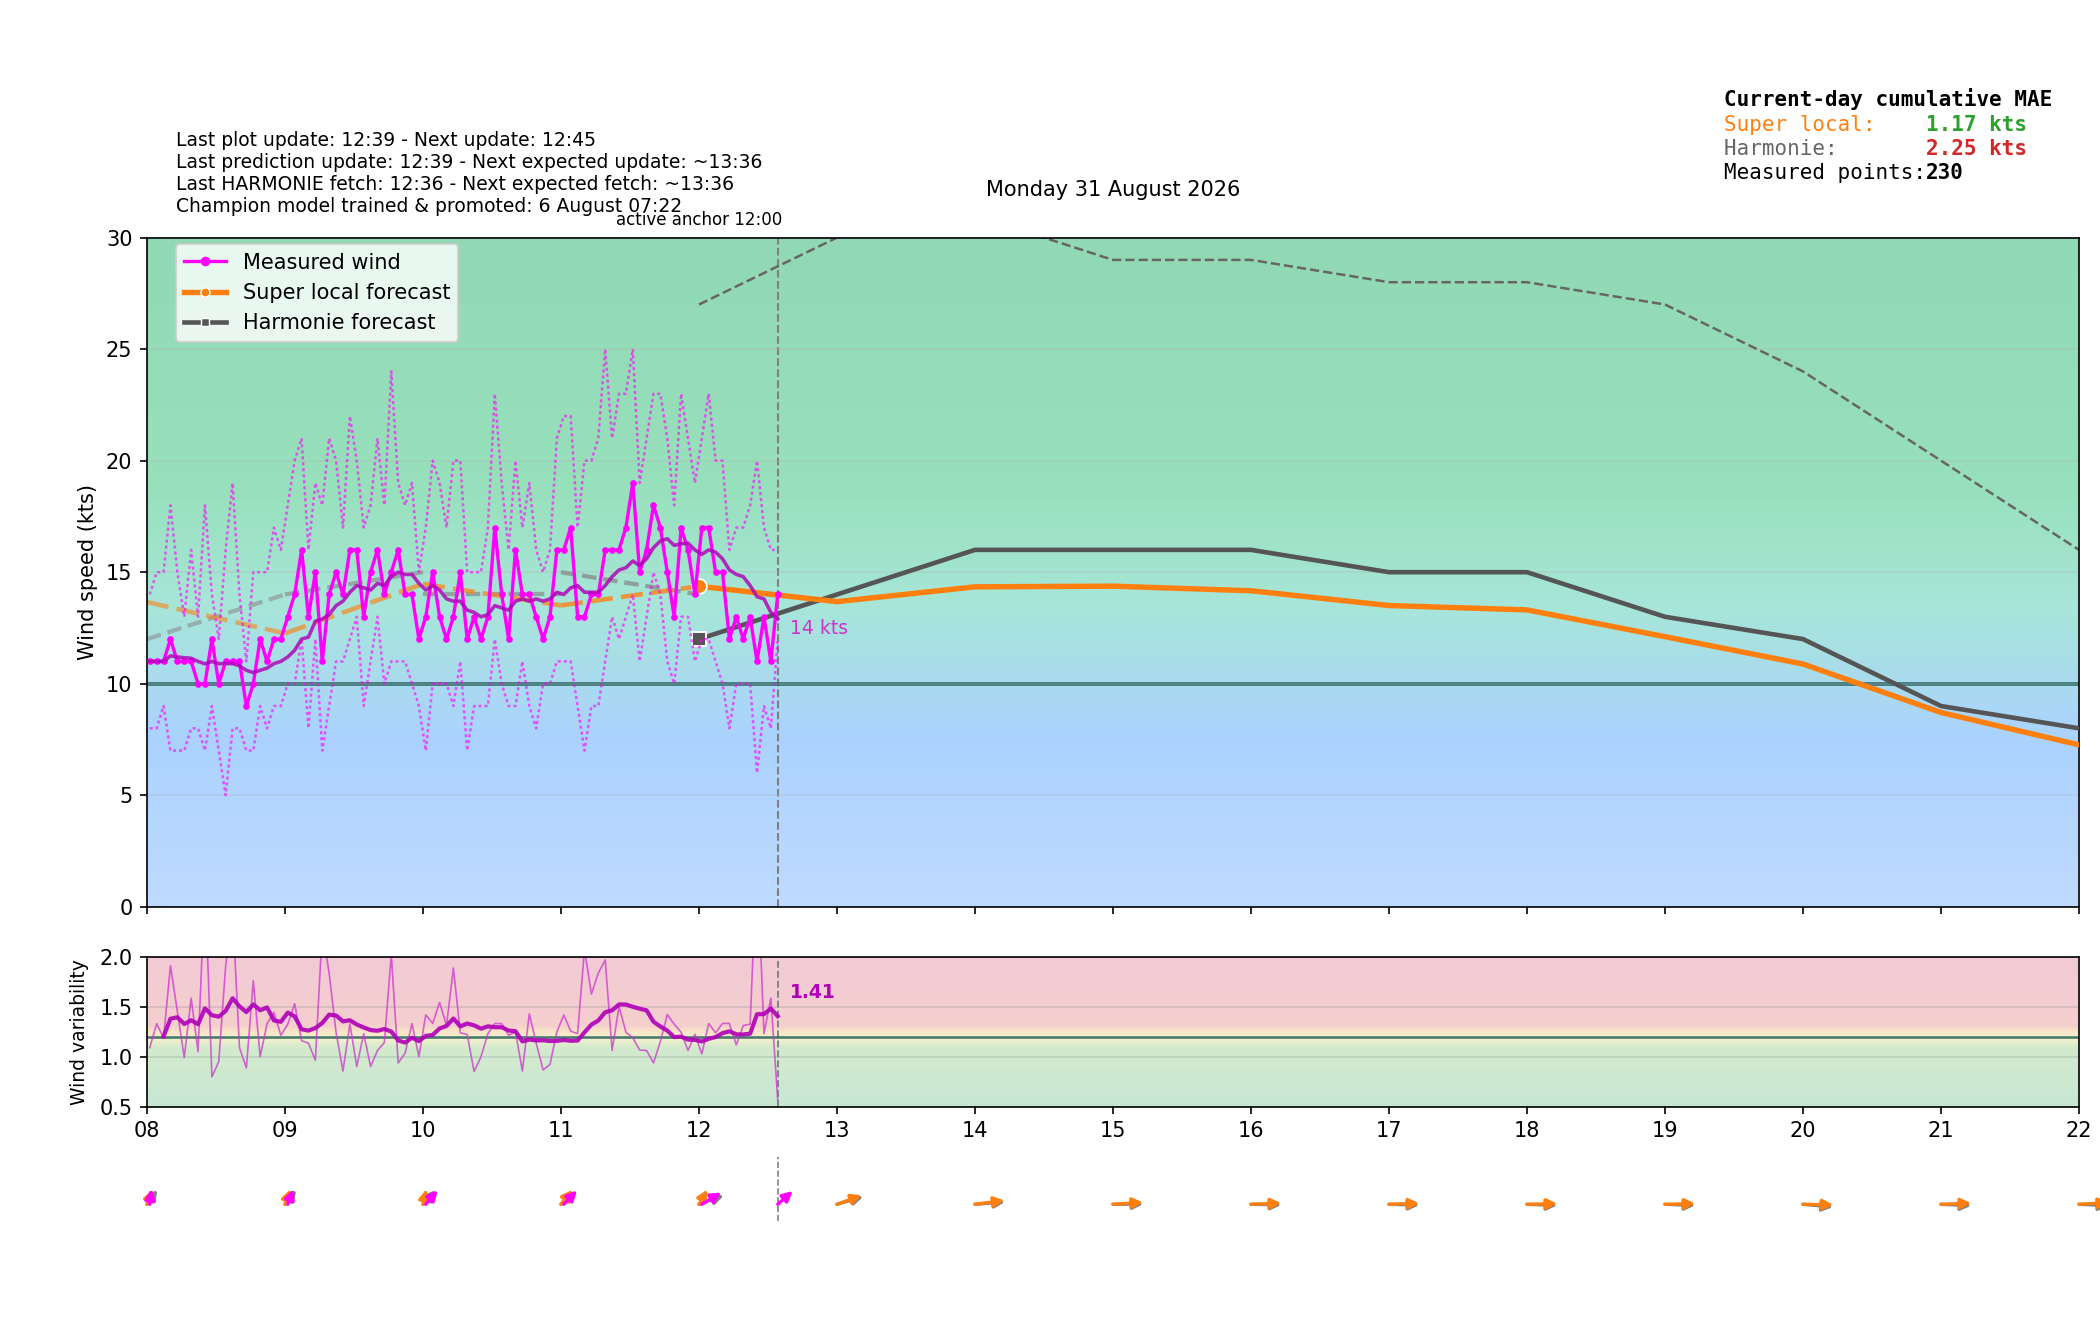

Data behind this chart, as committed beside it:
time_local, is_forecast_grid, is_actual_observation, forecast_wind_speed, forecast_wind_min, forecast_wind_max, forecast_wind_dir_deg, lstm_pred_wind_speed_full, lstm_pred_wind_dir_deg_full, lstm_pred_wind_speed, lstm_pred_wind_dir_deg, actual_wind_speed, actual_wind_min, actual_wind_max, actual_wind_dir_deg, is_future, hour_local, minute_local
2026-08-31T00:00:00+0200, True, False, 4.0, 4.0, 6.0, 148.0, , 181.2, , , , , , , False, 00, 0
2026-08-31T00:01:09+0200, False, True, , , , , , , , , 3.0, 2.0, 4.0, 191.0, False, 00, 1
2026-08-31T00:04:09+0200, False, True, , , , , , , , , 3.0, 2.0, 5.0, 191.0, False, 00, 4
2026-08-31T00:06:00+0200, True, False, 4.2, 4.2, 6.6, 151.6, , 181.2, , , , , , , False, 00, 6
2026-08-31T00:07:09+0200, False, True, , , , , , , , , 3.0, 2.0, 3.0, 191.0, False, 00, 7
2026-08-31T00:10:09+0200, False, True, , , , , , , , , 3.0, 2.0, 4.0, 191.0, False, 00, 10
2026-08-31T00:12:00+0200, True, False, 4.4, 4.4, 7.2, 155.3, , 181.2, , , , , , , False, 00, 12
2026-08-31T00:13:09+0200, False, True, , , , , , , , , 3.0, 2.0, 4.0, 191.0, False, 00, 13
2026-08-31T00:16:10+0200, False, True, , , , , , , , , 3.0, 2.0, 4.0, 191.0, False, 00, 16
2026-08-31T00:18:00+0200, True, False, 4.6, 4.6, 7.8, 159.2, , 181.2, , , , , , , False, 00, 18
2026-08-31T00:19:09+0200, False, True, , , , , , , , , 3.0, 2.0, 4.0, 191.0, False, 00, 19
2026-08-31T00:22:09+0200, False, True, , , , , , , , , 3.0, 3.0, 5.0, 191.0, False, 00, 22
2026-08-31T00:24:00+0200, True, False, 4.8, 4.8, 8.4, 163.1, , 181.2, , , , , , , False, 00, 24
2026-08-31T00:25:09+0200, False, True, , , , , , , , , 4.0, 3.0, 5.0, 191.0, False, 00, 25
2026-08-31T00:28:09+0200, False, True, , , , , , , , , 3.0, 2.0, 5.0, 191.0, False, 00, 28
2026-08-31T00:30:00+0200, True, False, 5.0, 5.0, 9.0, 167.0, , 181.3, , , , , , , False, 00, 30
2026-08-31T00:31:09+0200, False, True, , , , , , , , , 4.0, 3.0, 5.0, 191.0, False, 00, 31
2026-08-31T00:34:09+0200, False, True, , , , , , , , , 4.0, 3.0, 5.0, 191.0, False, 00, 34
2026-08-31T00:36:00+0200, True, False, 5.2, 5.2, 9.6, 170.9, , 181.3, , , , , , , False, 00, 36
2026-08-31T00:37:09+0200, False, True, , , , , , , , , 3.0, 2.0, 4.0, 191.0, False, 00, 37
2026-08-31T00:40:09+0200, False, True, , , , , , , , , 3.0, 2.0, 3.0, 191.0, False, 00, 40
2026-08-31T00:42:00+0200, True, False, 5.4, 5.4, 10.2, 174.8, , 181.3, , , , , , , False, 00, 42
2026-08-31T00:43:09+0200, False, True, , , , , , , , , 3.0, 2.0, 4.0, 191.0, False, 00, 43
2026-08-31T00:46:10+0200, False, True, , , , , , , , , 4.0, 3.0, 5.0, 191.0, False, 00, 46
2026-08-31T00:48:00+0200, True, False, 5.6, 5.6, 10.8, 178.7, , 181.3, , , , , , , False, 00, 48
2026-08-31T00:49:09+0200, False, True, , , , , , , , , 3.0, 2.0, 4.0, 191.0, False, 00, 49
2026-08-31T00:52:10+0200, False, True, , , , , , , , , 3.0, 3.0, 4.0, 191.0, False, 00, 52
2026-08-31T00:54:00+0200, True, False, 5.8, 5.8, 11.4, 182.4, , 181.3, , , , , , , False, 00, 54
2026-08-31T00:55:09+0200, False, True, , , , , , , , , 4.0, 3.0, 5.0, 191.0, False, 00, 55
2026-08-31T00:58:09+0200, False, True, , , , , , , , , 4.0, 2.0, 6.0, 191.0, False, 00, 58
2026-08-31T01:00:00+0200, True, False, 6.0, 6.0, 12.0, 186.0, 4.406, 181.3, , , , , , , False, 01, 0
2026-08-31T01:01:09+0200, False, True, , , , , , , , , 3.0, 3.0, 5.0, 191.0, False, 01, 1
2026-08-31T01:04:09+0200, False, True, , , , , , , , , 4.0, 2.0, 5.0, 191.0, False, 01, 4
2026-08-31T01:06:00+0200, True, False, 6.3, 6.3, 12.3, 186.8, 4.547, 180.7, , , , , , , False, 01, 6
2026-08-31T01:07:10+0200, False, True, , , , , , , , , 4.0, 3.0, 6.0, 191.0, False, 01, 7
2026-08-31T01:10:09+0200, False, True, , , , , , , , , 4.0, 3.0, 5.0, 191.0, False, 01, 10
2026-08-31T01:12:00+0200, True, False, 6.6, 6.6, 12.6, 187.6, 4.688, 180, , , , , , , False, 01, 12
2026-08-31T01:13:09+0200, False, True, , , , , , , , , 4.0, 2.0, 6.0, 191.0, False, 01, 13
2026-08-31T01:16:09+0200, False, True, , , , , , , , , 5.0, 4.0, 6.0, 191.0, False, 01, 16
2026-08-31T01:18:00+0200, True, False, 6.9, 6.9, 12.9, 188.4, 4.828, 179.4, , , , , , , False, 01, 18
2026-08-31T01:19:09+0200, False, True, , , , , , , , , 5.0, 4.0, 6.0, 191.0, False, 01, 19
2026-08-31T01:22:10+0200, False, True, , , , , , , , , 4.0, 3.0, 6.0, 191.0, False, 01, 22
2026-08-31T01:24:00+0200, True, False, 7.2, 7.2, 13.2, 189.2, 4.969, 178.7, , , , , , , False, 01, 24
2026-08-31T01:25:09+0200, False, True, , , , , , , , , 4.0, 3.0, 4.0, 191.0, False, 01, 25
2026-08-31T01:28:09+0200, False, True, , , , , , , , , 4.0, 3.0, 6.0, 191.0, False, 01, 28
2026-08-31T01:30:00+0200, True, False, 7.5, 7.5, 13.5, 190.0, 5.11, 178, , , , , , , False, 01, 30
2026-08-31T01:31:09+0200, False, True, , , , , , , , , 4.0, 3.0, 7.0, 191.0, False, 01, 31
2026-08-31T01:34:10+0200, False, True, , , , , , , , , 5.0, 3.0, 6.0, 190.0, False, 01, 34
2026-08-31T01:36:00+0200, True, False, 7.8, 7.8, 13.8, 190.8, 5.25, 177.4, , , , , , , False, 01, 36
2026-08-31T01:37:10+0200, False, True, , , , , , , , , 4.0, 3.0, 7.0, 187.0, False, 01, 37
2026-08-31T01:40:09+0200, False, True, , , , , , , , , 4.0, 3.0, 6.0, 188.0, False, 01, 40
2026-08-31T01:42:00+0200, True, False, 8.1, 8.1, 14.1, 191.6, 5.391, 176.7, , , , , , , False, 01, 42
2026-08-31T01:43:09+0200, False, True, , , , , , , , , 5.0, 4.0, 7.0, 189.0, False, 01, 43
2026-08-31T01:46:09+0200, False, True, , , , , , , , , 5.0, 3.0, 6.0, 189.0, False, 01, 46
2026-08-31T01:48:00+0200, True, False, 8.4, 8.4, 14.4, 192.4, 5.531, 176.1, , , , , , , False, 01, 48
2026-08-31T01:49:09+0200, False, True, , , , , , , , , 4.0, 3.0, 7.0, 189.0, False, 01, 49
2026-08-31T01:52:10+0200, False, True, , , , , , , , , 5.0, 4.0, 7.0, 189.0, False, 01, 52
2026-08-31T01:54:00+0200, True, False, 8.7, 8.7, 14.7, 193.2, 5.672, 175.4, , , , , , , False, 01, 54
2026-08-31T01:55:09+0200, False, True, , , , , , , , , 5.0, 3.0, 6.0, 192.0, False, 01, 55
2026-08-31T01:58:09+0200, False, True, , , , , , , , , 3.0, 3.0, 5.0, 194.0, False, 01, 58
... 430 more rows
